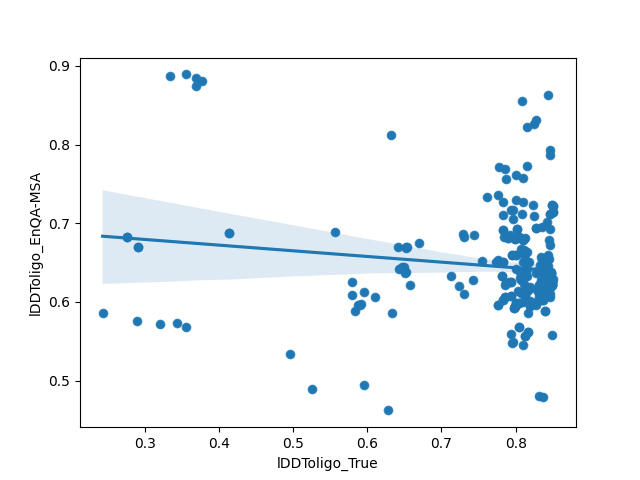

Values plotted in this chart, from the file beside it:
model, lDDToligo_True, lDDToligo_EnQA-MSA
H1106TS494_3, 0.807, 0.6279
H1106TS054_1, 0.812, 0.6069
H1106TS399_1, 0.812, 0.6069
H1106TS441_4, 0.847, 0.7114
H1106TS003_2, 0.838, 0.6396
H1106TS433_3, 0.85, 0.7139
H1106TS441_3, 0.85, 0.7139
H1106TS374_5, 0.844, 0.6602
H1106TS433_4, 0.847, 0.7114
H1106TS215_1, 0.834, 0.6577
H1106TS433_5, 0.827, 0.6938
H1106TS433_2, 0.849, 0.7227
H1106TS441_2, 0.849, 0.7227
H1106TS119_3, 0.835, 0.6953
H1106TS441_1, 0.85, 0.7217
H1106TS433_1, 0.85, 0.7217
H1106TS441_5, 0.827, 0.6938
H1106TS119_1, 0.835, 0.6528
H1106TS003_5, 0.796, 0.5493
H1106TS374_2, 0.846, 0.7871
H1106TS119_2, 0.833, 0.647
H1106TS119_4, 0.836, 0.6021
H1106TS158_4, 0.838, 0.6353
H1106TS374_1, 0.846, 0.7925
H1106TS367_1, 0.845, 0.6548
H1106TS367_5, 0.81, 0.5449
H1106TS158_3, 0.84, 0.6372
H1106TS119_5, 0.845, 0.6274
H1106TS248_1, 0.818, 0.6504
H1106TS003_1, 0.847, 0.6719
H1106TS494_2, 0.829, 0.6396
H1106TS003_4, 0.84, 0.6426
H1106TS374_4, 0.847, 0.6099
H1106TS248_4, 0.84, 0.6509
H1106TS248_2, 0.834, 0.6426
H1106TS439_1, 0.815, 0.8218
H1106TS278_1, 0.842, 0.7021
H1106TS248_3, 0.84, 0.645
H1106TS374_3, 0.849, 0.5581
H1106TS278_2, 0.843, 0.8628
H1106TS257_1, 0.783, 0.7109
H1106TS444_5, 0.825, 0.8262
H1106TS444_2, 0.827, 0.8311
H1106TS239_2, 0.8, 0.5991
H1106TS229_2, 0.8, 0.5991
H1106TS494_4, 0.833, 0.6406
H1106TS037_3, 0.834, 0.6284
H1106TS399_3, 0.798, 0.5928
H1106TS054_3, 0.798, 0.5928
H1106TS288_5, 0.82, 0.6006
H1106TS288_4, 0.836, 0.6118
H1106TS229_4, 0.812, 0.5571
H1106TS239_4, 0.812, 0.5571
H1106TS071_5, 0.81, 0.7271
H1106TS125_1, 0.827, 0.5957
H1106TS035_4, 0.839, 0.6274
H1106TS187_5, 0.804, 0.5991
H1106TS423_5, 0.804, 0.5991
H1106TS131_1, 0.848, 0.624
H1106TS348_1, 0.838, 0.606
... 239 more rows
